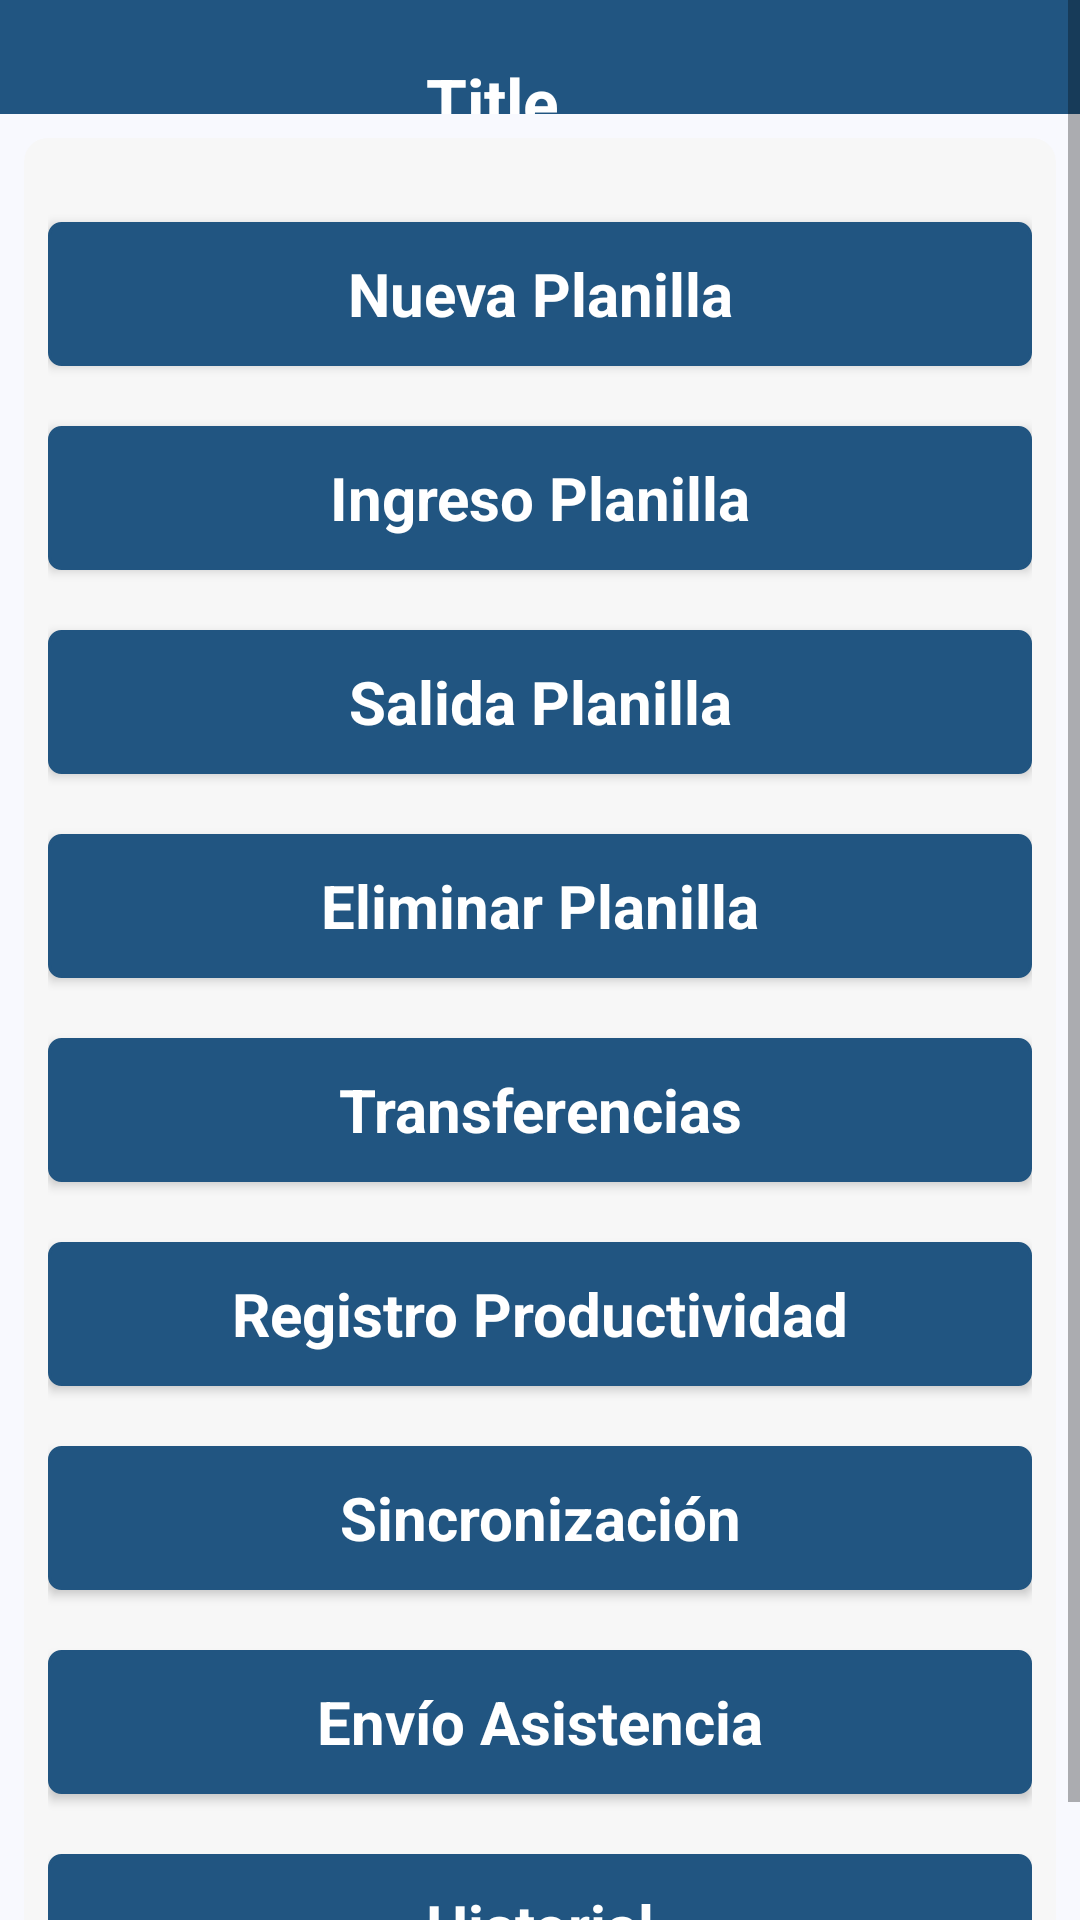

Here is an Android app screen rendered from its layout file. Give the layout XML and the strings, colors and styles it references.
<!-- AndroidManifest.xml: application theme AppTheme -->
<!-- res/layout/menu_principal.xml -->
<?xml version="1.0" encoding="utf-8"?>
<ScrollView xmlns:android="http://schemas.android.com/apk/res/android"
    android:layout_width="fill_parent"
    android:layout_height="fill_parent"
    android:background="#f8f9fe" >
    <LinearLayout
        android:layout_width="fill_parent"
        android:layout_height="wrap_content"
        android:orientation="vertical" >        
        
        <include layout="@layout/util_title_simple_view" />
        
        <LinearLayout
            android:layout_width="fill_parent"
            android:layout_height="wrap_content"
            android:orientation="vertical"
            android:padding="8dip" 
            android:layout_margin="8dip"
            android:background="@drawable/bg_layout">

            <Button
                android:id="@+id/btn_new_planilla"
                style="@style/ButtonS"
                android:text="@string/txtnewpl" />

            <Button
                android:id="@+id/btn_ingreso_planilla"
                style="@style/ButtonS"
                android:text="@string/txtIngeso" />
            
            <Button
                android:id="@+id/btn_Salida_Planilla"
                style="@style/ButtonS"
                android:text="@string/txt_salida" />

            <Button
                android:id="@+id/btn_Eliminar_Planilla"
                style="@style/ButtonS"
                android:text="@string/txt_eliminar" />

            <Button
                android:id="@+id/btn_Transferencia"
                style="@style/ButtonS"
                android:text="@string/txt_transferencia" />

            <Button
                android:id="@+id/btn_Reg_Productividad"
                style="@style/ButtonS"
                android:text="@string/registro_productividad"
                android:visibility="visible"/>

            
            <Button
                android:id="@+id/btn_Sincronizar"
                style="@style/ButtonS"
                android:text="@string/txt_sincro" />

            <Button
                android:id="@+id/btn_Sincronizar_Asistencia"
                style="@style/ButtonS"
                android:text="@string/txt_sincroniza_asistencia" />
            
            <Button
                android:id="@+id/btn_Historial"
                style="@style/ButtonS"
                android:text="@string/txt_historial" />
            
        </LinearLayout>
        
    </LinearLayout>
</ScrollView>
<!-- res/layout/util_title_simple_view.xml (included above) -->
<?xml version="1.0" encoding="utf-8"?>
<RelativeLayout android:id="@+id/title" 
    xmlns:android="http://schemas.android.com/apk/res/android" 
    style="@style/TitleBarSimple" >
    <ImageView
        android:id="@+id/iconTitle"
        android:layout_width="wrap_content"
        android:layout_height="wrap_content"
        android:layout_alignParentLeft="true"
        android:layout_centerVertical="true"
        android:layout_centerHorizontal="true"
        android:src="@drawable/ico_logo"    
        android:contentDescription="@string/iconTitleDescription"
        android:visibility="invisible"
        android:layout_marginLeft="8dip"/>
    <TextView
        android:id="@+id/textTitleF"
        android:layout_width="wrap_content"
        android:layout_height="wrap_content"
        android:layout_alignParentBottom="true"
        android:layout_alignTop="@+id/iconTitle"
        android:layout_toLeftOf="@+id/buttonTitle"
        android:layout_toRightOf="@+id/iconTitle"
        android:text="@string/Title"
        android:textAppearance="?android:attr/textAppearanceLarge" 
        android:gravity="center_vertical|center_horizontal" 
        android:contentDescription="@string/iconTitleDescription"
        android:textColor="#FFFFFF"
        android:textStyle="bold" />
    <ImageButton
        android:id="@+id/buttonTitle"
        android:layout_width="wrap_content"
        android:layout_height="wrap_content"
        android:layout_alignParentRight="true"
        android:layout_centerVertical="true"
        android:layout_centerHorizontal="true"
        android:src="@drawable/ico_home" 
        android:visibility="invisible" 
        style="@style/TitleButton"
        android:contentDescription="@string/backDescription"/>    
</RelativeLayout>
<!-- resources referenced by this layout -->
<resources>
  <!-- drawable bg_layout (drawable) -->
  <?xml version="1.0" encoding="UTF-8"?>
  <shape xmlns:android="http://schemas.android.com/apk/res/android"
      android:shape="rectangle">
         
      <solid android:color="#F7F7F7"/> 
      <corners android:radius="8dp" />
  </shape>
  <!-- drawable ico_home: png bitmap (drawable, 731 bytes) -->
  <string name="Title">Title</string>
  <string name="backDescription">back</string>
  <string name="iconTitleDescription">xirectss.com</string>
  <string name="registro_productividad">Registro Productividad</string>
  <string name="txtIngeso">Ingreso Planilla</string>
  <string name="txt_eliminar">Eliminar Planilla</string>
  <string name="txt_historial">Historial</string>
  <string name="txt_salida">Salida Planilla</string>
  <string name="txt_sincro">Sincronización</string>
  <string name="txt_sincroniza_asistencia">Envío Asistencia</string>
  <string name="txt_transferencia">Transferencias</string>
  <string name="txtnewpl">Nueva Planilla</string>
  <style name="ButtonS" parent="@android:style/Widget.Button">
          <item name="android:layout_width">match_parent</item>
          <item name="android:layout_height">wrap_content</item>
          <item name="android:layout_marginTop">20dip</item>
          <item name="android:textSize">20dp</item>
          <item name="android:background">@drawable/bg_button</item>
          <item name="android:textStyle">bold</item>
          <item name="android:textColor">#FFFFFF</item>
      </style>
  <style name="TitleBarSimple">
          <item name="android:layout_width">fill_parent</item>
          <item name="android:layout_height">38dp</item>
          <item name="android:orientation">horizontal</item>
          <item name="android:background">@drawable/title_gradient_bg</item>
      </style>
  <style name="TitleButton">
          <item name="android:layout_gravity">center_vertical</item>
          <item name="android:layout_width">wrap_content</item>
          <item name="android:layout_height">wrap_content</item>
          <item name="android:gravity">center_horizontal</item>
          <item name="android:drawablePadding">2dp</item>
          <item name="android:background">@null</item>
      </style>
  <style name="AppTheme" parent="Theme.AppCompat.Light.NoActionBar">
          
          <item name="colorPrimary">@color/colorPrimary</item>
          <item name="colorPrimaryDark">@color/colorPrimaryDark</item>
          <item name="colorAccent">@color/colorAccent</item>
      </style>
  <!-- drawable bg_button (drawable) -->
  <?xml version="1.0" encoding="UTF-8"?>
  <selector xmlns:android="http://schemas.android.com/apk/res/android">
  	<item android:state_pressed="true">
  		<shape>
  			<solid android:color="#215581" />
  			<stroke android:width="1dp" android:color="#215581"/>
  			<corners android:radius="3dp" />
  			<padding android:left="10dp" android:top="10dp" android:right="10dp" android:bottom="10dp" />
  		</shape>
  	</item>	
  	<item>
  		<shape>
  			<gradient android:startColor="#215581" android:endColor="#215581"
  				android:angle="270" />
  			<stroke android:width="1dp" android:color="#215581"/>
  			<corners android:radius="4dp" />
  			<padding android:left="10dp" android:top="10dp" android:right="10dp" android:bottom="10dp" />
  		</shape>
  	</item>
  </selector>
  <!-- drawable title_gradient_bg (drawable) -->
  <?xml version="1.0" encoding="UTF-8"?>
  <shape xmlns:android="http://schemas.android.com/apk/res/android">
  	<gradient 
  	    android:startColor="#215581"
  	    android:centerColor="#215581"
  		android:endColor="#215581"
  		android:angle="360"/>
  </shape>
  <color name="colorPrimary">#3F51B5</color>
  <color name="colorPrimaryDark">#303F9F</color>
  <color name="colorAccent">#FF4081</color>
</resources>
